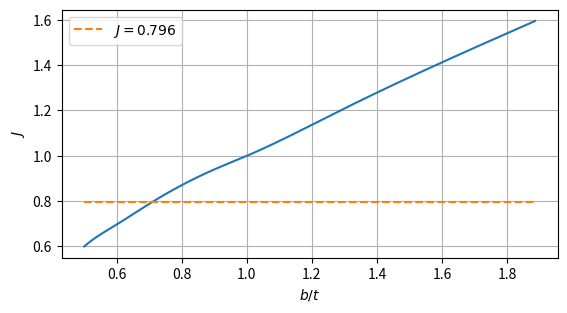

This figure's Python source: (Note: this script raises an exception after producing the figure.)
from   scipy.interpolate import make_interp_spline
import matplotlib        as mpl
import matplotlib.pyplot as plt
import numpy             as np
import pandas            as pd

fig, ax = plt.subplots()

J = 0.796

x = np.array([0.5, 0.551, 0.6  , 0.7  , 0.9 , 1, 1.279, 1.653, 1.886])
y = np.array([0.6, 0.654, 0.697, 0.788, 0.94, 1, 1.194, 1.447, 1.595])

X_Y_Spline = make_interp_spline(x, y)
X_ = np.linspace(x.min(), x.max(), 500)
Y_ = X_Y_Spline(X_)
ax.plot(X_, Y_)

yi = [J  , J    ]
xi = [0.5, 1.886]
ax.plot(xi, yi, '--', label = f'$J={J}$')
ax.set_box_aspect(1/2)

ax.set_ylabel(r'$J$'    )
ax.set_xlabel(r'$b / t$')
ax.legend(    )
ax.grid  (True)

plt.savefig('COMP-J.pgf', bbox_inches='tight', backend='pgf')
